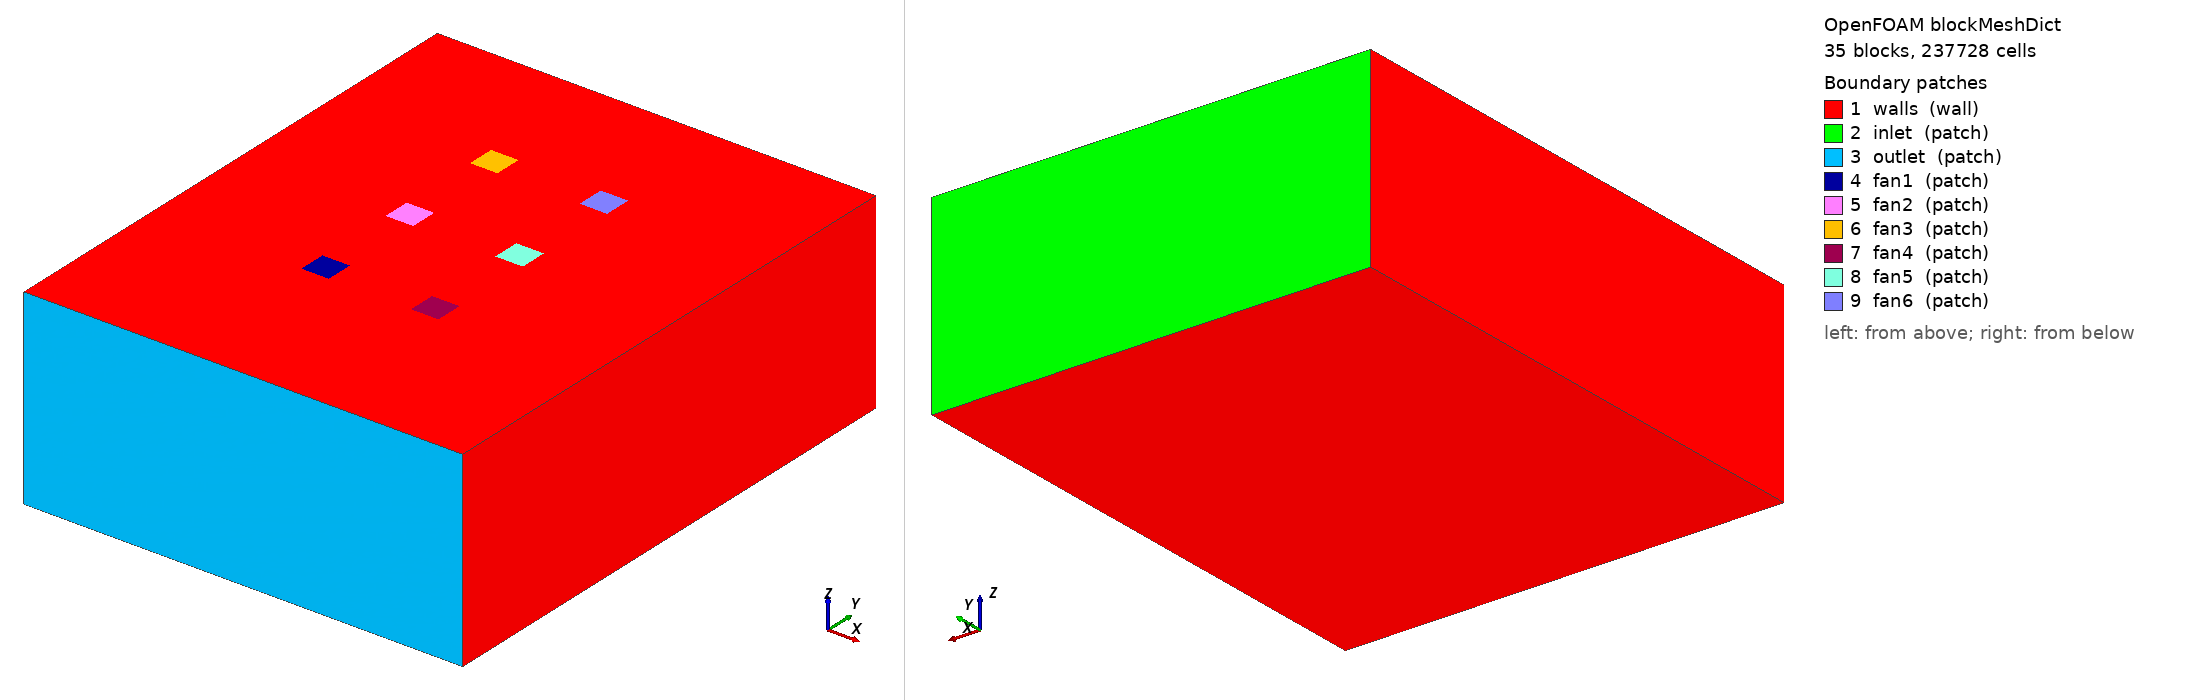

OpenFOAM case: the mesh blockMesh builds from blockMeshDict, 35 block(s), 237728 cells. Boundary patches (legend numbers): 1 walls (wall), 2 inlet (patch), 3 outlet (patch), 4 fan1 (patch), 5 fan2 (patch), 6 fan3 (patch), 7 fan4 (patch), 8 fan5 (patch), 9 fan6 (patch). Left view from above one corner, right view from below the opposite corner. Boundary conditions: 8 field file(s) under 0/; 9 of 9 drawn patches have an entry in a shipped field file.

=== system/blockMeshDict ===
 /*--------------------------------*- C++ -*----------------------------------*\
  =========                 |
  \      /  F ield         | OpenFOAM: The Open Source CFD Toolbox
   \    /   O peration     | Website:  https://openfoam.org
    \  /    A nd           | Version:  12
     \/     M anipulation  |
\*---------------------------------------------------------------------------*/
FoamFile
{
    format      ascii;
    class       dictionary;
    object      blockMeshDict;
}
// * * * * * * * * * * * * * * * * * * * * * * * * * * * * * * * * * * * * * //
vertices (
	(-0.5 -0.5 -0.5) // 0
	(-0.5 -0.5 3) // 1
	(-0.5 2.5 -0.5) // 2
	(-0.5 2.5 3) // 3
	(-0.5 3 -0.5) // 4
	(-0.5 3 3) // 5
	(-0.5 4.5 -0.5) // 6
	(-0.5 4.5 3) // 7
	(-0.5 5 -0.5) // 8
	(-0.5 5 3) // 9
	(-0.5 6.5 -0.5) // 10
	(-0.5 6.5 3) // 11
	(-0.5 7 -0.5) // 12
	(-0.5 7 3) // 13
	(-0.5 9.3 -0.5) // 14
	(-0.5 9.3 3) // 15
	(2.25 -0.5 -0.5) // 16
	(2.25 -0.5 3) // 17
	(2.25 2.5 -0.5) // 18
	(2.25 2.5 3) // 19
	(2.25 3 -0.5) // 20
	(2.25 3 3) // 21
	(2.25 4.5 -0.5) // 22
	(2.25 4.5 3) // 23
	(2.25 5 -0.5) // 24
	(2.25 5 3) // 25
	(2.25 6.5 -0.5) // 26
	(2.25 6.5 3) // 27
	(2.25 7 -0.5) // 28
	(2.25 7 3) // 29
	(2.25 9.3 -0.5) // 30
	(2.25 9.3 3) // 31
	(2.75 -0.5 -0.5) // 32
	(2.75 -0.5 3) // 33
	(2.75 2.5 -0.5) // 34
	(2.75 2.5 3) // 35
	(2.75 3 -0.5) // 36
	(2.75 3 3) // 37
	(2.75 4.5 -0.5) // 38
	(2.75 4.5 3) // 39
	(2.75 5 -0.5) // 40
	(2.75 5 3) // 41
	(2.75 6.5 -0.5) // 42
	(2.75 6.5 3) // 43
	(2.75 7 -0.5) // 44
	(2.75 7 3) // 45
	(2.75 9.3 -0.5) // 46
	(2.75 9.3 3) // 47
	(4.25 -0.5 -0.5) // 48
	(4.25 -0.5 3) // 49
	(4.25 2.5 -0.5) // 50
	(4.25 2.5 3) // 51
	(4.25 3 -0.5) // 52
	(4.25 3 3) // 53
	(4.25 4.5 -0.5) // 54
	(4.25 4.5 3) // 55
	(4.25 5 -0.5) // 56
	(4.25 5 3) // 57
	(4.25 6.5 -0.5) // 58
	(4.25 6.5 3) // 59
	(4.25 7 -0.5) // 60
	(4.25 7 3) // 61
	(4.25 9.3 -0.5) // 62
	(4.25 9.3 3) // 63
	(4.75 -0.5 -0.5) // 64
	(4.75 -0.5 3) // 65
	(4.75 2.5 -0.5) // 66
	(4.75 2.5 3) // 67
	(4.75 3 -0.5) // 68
	(4.75 3 3) // 69
	(4.75 4.5 -0.5) // 70
	(4.75 4.5 3) // 71
	(4.75 5 -0.5) // 72
	(4.75 5 3) // 73
	(4.75 6.5 -0.5) // 74
	(4.75 6.5 3) // 75
	(4.75 7 -0.5) // 76
	(4.75 7 3) // 77
	(4.75 9.3 -0.5) // 78
	(4.75 9.3 3) // 79
	(7.5 -0.5 -0.5) // 80
	(7.5 -0.5 3) // 81
	(7.5 2.5 -0.5) // 82
	(7.5 2.5 3) // 83
	(7.5 3 -0.5) // 84
	(7.5 3 3) // 85
	(7.5 4.5 -0.5) // 86
	(7.5 4.5 3) // 87
	(7.5 5 -0.5) // 88
	(7.5 5 3) // 89
	(7.5 6.5 -0.5) // 90
	(7.5 6.5 3) // 91
	(7.5 7 -0.5) // 92
	(7.5 7 3) // 93
	(7.5 9.3 -0.5) // 94
	(7.5 9.3 3) // 95
);

blocks (
	hex (0 16 18 2 1 17 19 3) (27 29 34) simpleGrading (1 1 1) // 0
	hex (2 18 20 4 3 19 21 5) (27 4 34) simpleGrading (1 1 1) // 1
	hex (4 20 22 6 5 21 23 7) (27 14 34) simpleGrading (1 1 1) // 2
	hex (6 22 24 8 7 23 25 9) (27 4 34) simpleGrading (1 1 1) // 3
	hex (8 24 26 10 9 25 27 11) (27 14 34) simpleGrading (1 1 1) // 4
	hex (10 26 28 12 11 27 29 13) (27 4 34) simpleGrading (1 1 1) // 5
	hex (12 28 30 14 13 29 31 15) (27 23 34) simpleGrading (1 1 1) // 6
	hex (16 32 34 18 17 33 35 19) (4 29 34) simpleGrading (1 1 1) // 7
	hex (18 34 36 20 19 35 37 21) (4 4 34) simpleGrading (1 1 1) // 8
	hex (20 36 38 22 21 37 39 23) (4 14 34) simpleGrading (1 1 1) // 9
	hex (22 38 40 24 23 39 41 25) (4 4 34) simpleGrading (1 1 1) // 10
	hex (24 40 42 26 25 41 43 27) (4 14 34) simpleGrading (1 1 1) // 11
	hex (26 42 44 28 27 43 45 29) (4 4 34) simpleGrading (1 1 1) // 12
	hex (28 44 46 30 29 45 47 31) (4 23 34) simpleGrading (1 1 1) // 13
	hex (32 48 50 34 33 49 51 35) (14 29 34) simpleGrading (1 1 1) // 14
	hex (34 50 52 36 35 51 53 37) (14 4 34) simpleGrading (1 1 1) // 15
	hex (36 52 54 38 37 53 55 39) (14 14 34) simpleGrading (1 1 1) // 16
	hex (38 54 56 40 39 55 57 41) (14 4 34) simpleGrading (1 1 1) // 17
	hex (40 56 58 42 41 57 59 43) (14 14 34) simpleGrading (1 1 1) // 18
	hex (42 58 60 44 43 59 61 45) (14 4 34) simpleGrading (1 1 1) // 19
	hex (44 60 62 46 45 61 63 47) (14 23 34) simpleGrading (1 1 1) // 20
	hex (48 64 66 50 49 65 67 51) (4 29 34) simpleGrading (1 1 1) // 21
	hex (50 66 68 52 51 67 69 53) (4 4 34) simpleGrading (1 1 1) // 22
	hex (52 68 70 54 53 69 71 55) (4 14 34) simpleGrading (1 1 1) // 23
	hex (54 70 72 56 55 71 73 57) (4 4 34) simpleGrading (1 1 1) // 24
	hex (56 72 74 58 57 73 75 59) (4 14 34) simpleGrading (1 1 1) // 25
	hex (58 74 76 60 59 75 77 61) (4 4 34) simpleGrading (1 1 1) // 26
	hex (60 76 78 62 61 77 79 63) (4 23 34) simpleGrading (1 1 1) // 27
	hex (64 80 82 66 65 81 83 67) (27 29 34) simpleGrading (1 1 1) // 28
	hex (66 82 84 68 67 83 85 69) (27 4 34) simpleGrading (1 1 1) // 29
	hex (68 84 86 70 69 85 87 71) (27 14 34) simpleGrading (1 1 1) // 30
	hex (70 86 88 72 71 87 89 73) (27 4 34) simpleGrading (1 1 1) // 31
	hex (72 88 90 74 73 89 91 75) (27 14 34) simpleGrading (1 1 1) // 32
	hex (74 90 92 76 75 91 93 77) (27 4 34) simpleGrading (1 1 1) // 33
	hex (76 92 94 78 77 93 95 79) (27 23 34) simpleGrading (1 1 1) // 34
);

boundary (
walls {
	 type wall; 
	 faces (
		(0 2 3 1)
		(0 16 18 2)
		(1 17 19 3)
		(2 4 5 3)
		(2 18 20 4)
		(3 19 21 5)
		(4 6 7 5)
		(4 20 22 6)
		(5 21 23 7)
		(6 8 9 7)
		(6 22 24 8)
		(7 23 25 9)
		(8 10 11 9)
		(8 24 26 10)
		(9 25 27 11)
		(10 12 13 11)
		(10 26 28 12)
		(11 27 29 13)
		(12 14 15 13)
		(12 28 30 14)
		(13 29 31 15)
		(16 32 34 18)
		(17 33 35 19)
		(18 34 36 20)
		(20 36 38 22)
		(21 37 39 23)
		(22 38 40 24)
		(24 40 42 26)
		(25 41 43 27)
		(26 42 44 28)
		(28 44 46 30)
		(29 45 47 31)
		(32 48 50 34)
		(33 49 51 35)
		(34 50 52 36)
		(35 51 53 37)
		(36 52 54 38)
		(37 53 55 39)
		(38 54 56 40)
		(39 55 57 41)
		(40 56 58 42)
		(41 57 59 43)
		(42 58 60 44)
		(43 59 61 45)
		(44 60 62 46)
		(45 61 63 47)
		(48 64 66 50)
		(49 65 67 51)
		(50 66 68 52)
		(52 68 70 54)
		(53 69 71 55)
		(54 70 72 56)
		(56 72 74 58)
		(57 73 75 59)
		(58 74 76 60)
		(60 76 78 62)
		(61 77 79 63)
		(80 82 83 81)
		(64 80 82 66)
		(65 81 83 67)
		(82 84 85 83)
		(66 82 84 68)
		(67 83 85 69)
		(84 86 87 85)
		(68 84 86 70)
		(69 85 87 71)
		(86 88 89 87)
		(70 86 88 72)
		(71 87 89 73)
		(88 90 91 89)
		(72 88 90 74)
		(73 89 91 75)
		(90 92 93 91)
		(74 90 92 76)
		(75 91 93 77)
		(92 94 95 93)
		(76 92 94 78)
		(77 93 95 79)
	);
}

inlet {
	 type patch; 
	 faces (
		(30 14 15 31)
		(46 30 31 47)
		(62 46 47 63)
		(78 62 63 79)
		(94 78 79 95)
	);
}

outlet {
	 type patch; 
	 faces (
		(0 16 17 1)
		(16 32 33 17)
		(32 48 49 33)
		(48 64 65 49)
		(64 80 81 65)
	);
}

fan1 {
	 type patch;
	 faces (
		(19 35 37 21)
	);
}
fan2 {
	 type patch;
	 faces (
		(23 39 41 25)
	);
}
fan3 {
	 type patch;
	 faces (
		(27 43 45 29)
	);
}
fan4 {
	 type patch;
	 faces (
		(51 67 69 53)
	);
}
fan5 {
	 type patch;
	 faces (
		(55 71 73 57)
	);
}
fan6 {
	 type patch;
	 faces (
		(59 75 77 61)
	);
}
);


=== system/controlDict ===
/*--------------------------------*- C++ -*----------------------------------*\
  =========                 |
  \\      /  F ield         | OpenFOAM: The Open Source CFD Toolbox
   \\    /   O peration     | Website:  https://openfoam.org
    \\  /    A nd           | Version:  12
     \\/     M anipulation  |
\*---------------------------------------------------------------------------*/
FoamFile
{
    format      ascii;
    class       dictionary;
    location    "system";
    object      controlDict;
}
// * * * * * * * * * * * * * * * * * * * * * * * * * * * * * * * * * * * * * //

application     simpleFoam;

startFrom       startTime;

startTime       0;

stopAt          endTime;

endTime         500;

deltaT          2;

writeControl    timeStep;

writeInterval   25;

purgeWrite      0;

writeFormat     ascii;

writePrecision  6;

writeCompression off;

timeFormat      general;

timePrecision   6;

runTimeModifiable true;

// ************************************************************************* //

=== 0/T ===
/*--------------------------------*- C++ -*----------------------------------*\
  =========                 |
  \\      /  F ield         | OpenFOAM: The Open Source CFD Toolbox
   \\    /   O peration     | Website:  https://openfoam.org
    \\  /    A nd           | Version:  12
     \\/     M anipulation  |
\*---------------------------------------------------------------------------*/
FoamFile
{
    format      ascii;
    class       volScalarField;
    object      T;
}
// * * * * * * * * * * * * * * * * * * * * * * * * * * * * * * * * * * * * * //

dimensions      [0 0 0 1 0 0 0];

internalField   uniform 300;

boundaryField
{
    inlet
    {
        type            fixedValue;
        value           uniform 300;
    }

    outlet
    {
        type            fixedValue;
        value           uniform 300;
    }

    walls 
    {
        type            fixedValue;
        value           uniform 300;
    }

    volume 
    {
        type            fixedValue;
        value           uniform 300;
    }
}

// ************************************************************************* //

=== 0/U ===
/*--------------------------------*- C++ -*----------------------------------*\
  =========                 |
  \\      /  F ield         | OpenFOAM: The Open Source CFD Toolbox
   \\    /   O peration     | Website:  https://openfoam.org
    \\  /    A nd           | Version:  12
     \\/     M anipulation  |
\*---------------------------------------------------------------------------*/
FoamFile
{
    format      ascii;
    class       volVectorField;
    object      U;
}
// * * * * * * * * * * * * * * * * * * * * * * * * * * * * * * * * * * * * * //

dimensions      [0 1 -1 0 0 0 0];

internalField   uniform (0 0 0);

boundaryField
{

    walls 
    {
        type            noSlip;
    }

    volume 
    {
        type            zeroGradient;
    }

    inlet 
    {
        type            fixedValue;
        value           uniform (0 -1 0);
    }

    outlet 
    {
        type            pressureInletOutletVelocity;
        value           uniform (0 0 0);
    }

    fan1
    {
        type            fixedValue;
        value           uniform (0 0 -4.39);
    }

    fan2
    {
        type            fixedValue;
        value           uniform (0 0 -5.18);
    }

    fan3
    {
        type            fixedValue;
        value           uniform (0 0 -5.17);
    }

    fan4
    {
        type            fixedValue;
        value           uniform (0 0 -4.63);
    }

    fan5
    {
        type            fixedValue;
        value           uniform (0 0 -4.57);
    }

    fan6
    {
        type            fixedValue;
        value           uniform (0 0 -5.06);
    }
}

// ************************************************************************* //

=== 0/alphat ===

/*--------------------------------*- C++ -*----------------------------------*\
  =========                 |
  \\      /  F ield         | OpenFOAM: The Open Source CFD Toolbox
   \\    /   O peration     | Website:  https://openfoam.org
    \\  /    A nd           | Version:  12
     \\/     M anipulation  |
\*---------------------------------------------------------------------------*/
FoamFile
{
    format      ascii;
    class       volScalarField;
    location    "0";
    object      alphat;
}
// * * * * * * * * * * * * * * * * * * * * * * * * * * * * * * * * * * * * * //

dimensions      [1 -1 -1 0 0 0 0];

internalField   uniform 0;

boundaryField
{
    inlet {
        type            zeroGradient;
    }
    outlet {
        type            zeroGradient;
    }
    walls {
        type            zeroGradient;
    }
    volume
    {
        type            compressible::alphatWallFunction;
        Prt             0.85;
        value           uniform 0;
    }
}


// ************************************************************************* //


=== 0/epsilon ===

/*--------------------------------*- C++ -*----------------------------------*\
  =========                 |
  \\      /  F ield         | OpenFOAM: The Open Source CFD Toolbox
   \\    /   O peration     | Website:  https://openfoam.org
    \\  /    A nd           | Version:  12
     \\/     M anipulation  |
\*---------------------------------------------------------------------------*/
FoamFile
{
    format      ascii;
    class       volScalarField;
    location    "0";
    object      epsilon;
}
// * * * * * * * * * * * * * * * * * * * * * * * * * * * * * * * * * * * * * //

dimensions      [0 2 -3 0 0 0 0];

internalField   uniform 0.23;

boundaryField
{
    inlet 
    {
        type            turbulentMixingLengthDissipationRateInlet;
        mixingLength    0.0168;
        value           $internalField;
    }

    outlet
    {
        type            inletOutlet;
        inletValue      $internalField;  
    }

    walls 
    {
        type            epsilonWallFunction;
        value           $internalField;
    }

    volume 
    {
        type            epsilonWallFunction;
        value           $internalField;
    }
    
    fan1 
    {
        type            turbulentMixingLengthDissipationRateInlet;
        mixingLength    0.0168;
        value           $internalField;
    }

    fan2 
    {
        type            turbulentMixingLengthDissipationRateInlet;
        mixingLength    0.0168;
        value           $internalField;
    }

    fan3
    {
        type            turbulentMixingLengthDissipationRateInlet;
        mixingLength    0.0168;
        value           $internalField;
    }

    fan4 
    {
        type            turbulentMixingLengthDissipationRateInlet;
        mixingLength    0.0168;
        value           $internalField;
    }

    fan5 
    {
        type            turbulentMixingLengthDissipationRateInlet;
        mixingLength    0.0168;
        value           $internalField;
    }

    fan6 
    {
        type            turbulentMixingLengthDissipationRateInlet;
        mixingLength    0.0168;
        value           $internalField;
    }
}


// ************************************************************************* //


=== 0/k ===

/*--------------------------------*- C++ -*----------------------------------*\
  =========                 |
  \\      /  F ield         | OpenFOAM: The Open Source CFD Toolbox
   \\    /   O peration     | Website:  https://openfoam.org
    \\  /    A nd           | Version:  12
     \\/     M anipulation  |
\*---------------------------------------------------------------------------*/
FoamFile
{
    format      ascii;
    class       volScalarField;
    location    "0";
    object      k;
}
// * * * * * * * * * * * * * * * * * * * * * * * * * * * * * * * * * * * * * //

dimensions      [0 2 -2 0 0 0 0];

internalField   uniform 8e-2;

boundaryField
{
    inlet
    {
        type            turbulentIntensityKineticEnergyInlet;
        intensity       0.14;
        value           $internalField;
    }
    outlet 
    {
        type            inletOutlet;
        inletValue           $internalField;    
    }
    walls
    {
        type            kqRWallFunction;
        value           $internalField;
    }
    volume 
    {
        type            kqRWallFunction;
        value           $internalField;
    }
    fan1 
    {
        type            turbulentIntensityKineticEnergyInlet;
        intensity       0.14;
        value           $internalField;
    }
    fan2 
    {
        type            turbulentIntensityKineticEnergyInlet;
        intensity       0.14;
        value           $internalField;
    }
    fan3 
    {
        type            turbulentIntensityKineticEnergyInlet;
        intensity       0.14;
        value           $internalField;
    }
    fan4 
    {
        type            turbulentIntensityKineticEnergyInlet;
        intensity       0.14;
        value           $internalField;
    }
    fan5 
    {
        type            turbulentIntensityKineticEnergyInlet;
        intensity       0.14;
        value           $internalField;
    }
    fan6 
    {
        type            turbulentIntensityKineticEnergyInlet;
        intensity       0.14;
        value           $internalField;
    }
}


// ************************************************************************* //


=== 0/nut ===


/*--------------------------------*- C++ -*----------------------------------*\
  =========                 |
  \\      /  F ield         | OpenFOAM: The Open Source CFD Toolbox
   \\    /   O peration     | Website:  https://openfoam.org
    \\  /    A nd           | Version:  12
     \\/     M anipulation  |
\*---------------------------------------------------------------------------*/
FoamFile
{
    format      ascii;
    class       volScalarField;
    location    "0";
    object      nut;
}
// * * * * * * * * * * * * * * * * * * * * * * * * * * * * * * * * * * * * * //

dimensions      [0 2 -1 0 0 0 0];

internalField   uniform 0;

boundaryField
{
    inlet 
    {
        type            calculated;
        value           uniform 0;
    }

    outlet    
    {
        type            calculated;
        value           uniform 0;
    }

    walls
    {
        type            nutkWallFunction;
        value           uniform 0;
    }

    volume 
    {
        type            nutkWallFunction;
        value           uniform 0;
    }
    fan1 
    {
        type            calculated;
        value           uniform 0;
    }

    fan2 
    {
        type            calculated;
        value           uniform 0;
    }

    fan3 
    {
        type            calculated;
        value           uniform 0;
    }

    fan4 
    {
        type            calculated;
        value           uniform 0;
    }

    fan5 
    {
        type            calculated;
        value           uniform 0;
    }

    fan6 
    {
        type            calculated;
        value           uniform 0;
    }

}


// ************************************************************************* //


=== 0/omega ===

/*--------------------------------*- C++ -*----------------------------------*\
  =========                 |
  \\      /  F ield         | OpenFOAM: The Open Source CFD Toolbox
   \\    /   O peration     | Website:  https://openfoam.org
    \\  /    A nd           | Version:  12
     \\/     M anipulation  |
\*---------------------------------------------------------------------------*/
FoamFile
{
    format      ascii;
    class       volScalarField;
    location    "0";
    object      omega;
}
// * * * * * * * * * * * * * * * * * * * * * * * * * * * * * * * * * * * * * //

dimensions      [0 0 -1 0 0 0 0];

internalField   uniform 2.6;

boundaryField
{
    volume 
    {
        type            omegaWallFunction;
        Cmu             0.09;
        kappa           0.41;
        E               9.8;
        value           uniform 2.6;
    }
    walls
    { 
        type            zeroGradient;
    }
    inlet 
    {
        type            zeroGradient;
    }
    outlet 
    {
        type            zeroGradient;
    }
}


// ************************************************************************* //


=== 0/p ===

/*--------------------------------*- C++ -*----------------------------------*\
  =========                 |
  \\      /  F ield         | OpenFOAM: The Open Source CFD Toolbox
   \\    /   O peration     | Website:  https://openfoam.org
    \\  /    A nd           | Version:  12
     \\/     M anipulation  |
\*---------------------------------------------------------------------------*/
FoamFile
{
    format      ascii;
    class       volScalarField;
    object      p;
}
// * * * * * * * * * * * * * * * * * * * * * * * * * * * * * * * * * * * * * //

dimensions      [0 2 -2 0 0 0 0];

internalField   uniform 0;

boundaryField
{
    walls 
    {
        type            zeroGradient;
    }

    volume 
    {
        type            zeroGradient;
    }

    inlet 
    {
        type            zeroGradient;
    }

    outlet 
    {
        type            fixedValue;
        value           uniform 0;
    }
    
    fan1 
    {
        type            zeroGradient;
    }

    fan2 
    {
        type            zeroGradient;
    }

    fan3 
    {
        type            zeroGradient;
    }

    fan4 
    {
        type            zeroGradient;
    }

    fan5 
    {
        type            zeroGradient;
    }

    fan6 
    {
        type            zeroGradient;
    }
}

// ************************************************************************* //
